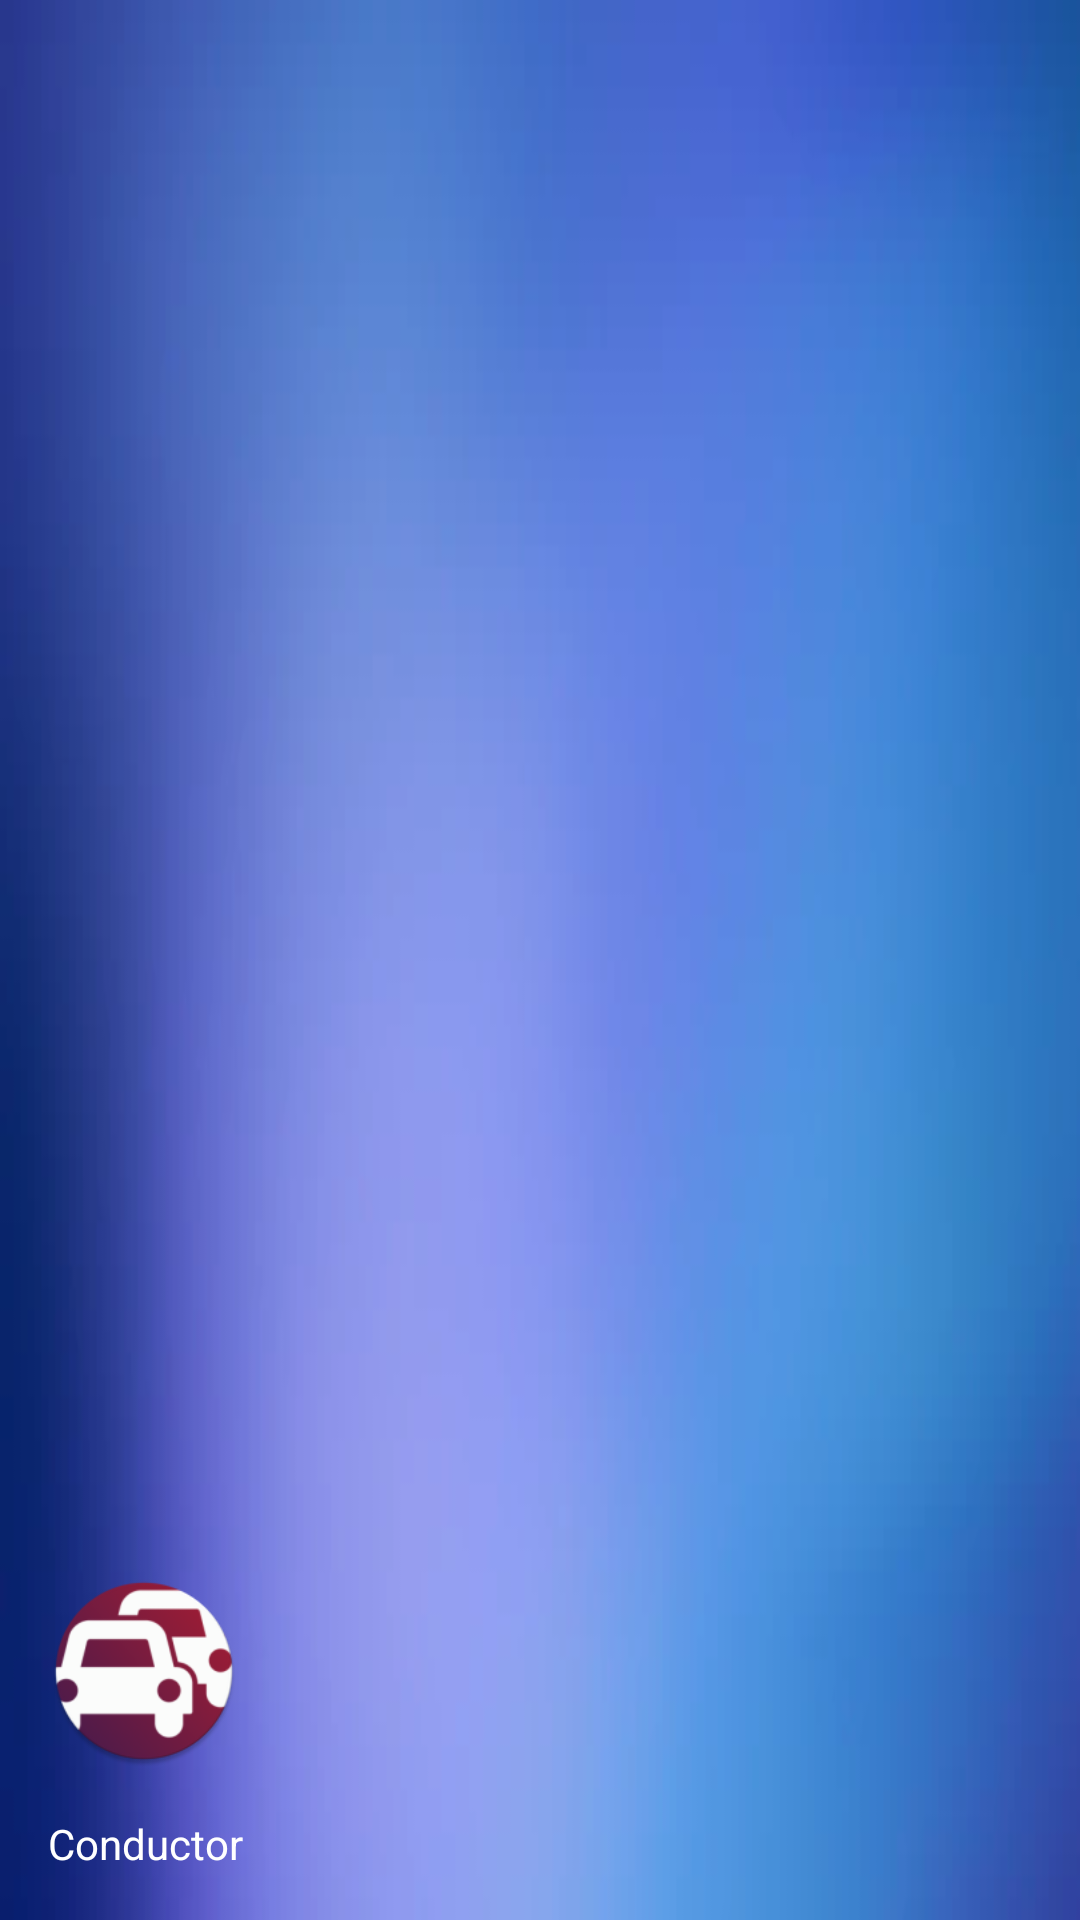

This screen was rendered from an Android layout file. Write that file and the resources it references.
<!-- AndroidManifest.xml: application theme Theme.Carpooling -->
<!-- res/layout/nav_header_main_conductor.xml -->
<?xml version="1.0" encoding="utf-8"?>
<LinearLayout
    xmlns:android="http://schemas.android.com/apk/res/android"
    android:id="@+id/nav_header"
    android:layout_width="match_parent"
    android:layout_height="160dp"
    android:clickable="true"
    android:background="@mipmap/fondo2"
    android:focusable="true"
    android:foreground="?attr/selectableItemBackgroundBorderless"
    android:gravity="bottom"
    android:orientation="vertical"
    android:padding="16dp"
    android:theme="@style/ThemeOverlay.AppCompat.Dark"
    >

    
    <ImageView
        android:id="@+id/nav_header_imageView"
        android:layout_width="64dp"
        android:layout_height="64dp"
        android:src="@mipmap/ic_logo_round"
        />

    
    <TextView
        android:id="@+id/nav_header_textView"
        android:layout_width="match_parent"
        android:layout_height="wrap_content"
        android:paddingTop="16dp"
        android:text="Conductor"
        android:textAppearance="@style/TextAppearance.AppCompat.Body1"/>
        />
</LinearLayout>
<!-- resources referenced by this layout -->
<resources>
  <!-- mipmap fondo2: png bitmap (mipmap-hdpi, 40714 bytes) -->
  <!-- mipmap ic_logo_round: webp bitmap (mipmap-hdpi, 4446 bytes) -->
  <style name="Theme.Carpooling" parent="Base.Theme.Carpooling" />
  <style name="Base.Theme.Carpooling" parent="Theme.Material3.DayNight.NoActionBar">
          
          
          <item name="windowActionBar">false</item>
          <item name="windowNoTitle">true</item>
  
  
      </style>
</resources>
